Run: headless pygame with SDL's dummy video driver; simulated clock (each Clock.tick advances the game by its frame time, no real sleeping); random seed 0; keys injected as events and as key.get_pressed() state; mouse plan: one left click at the window centre at the start of phase 2, then a move to the lower-right quarter at the start of phase 3.
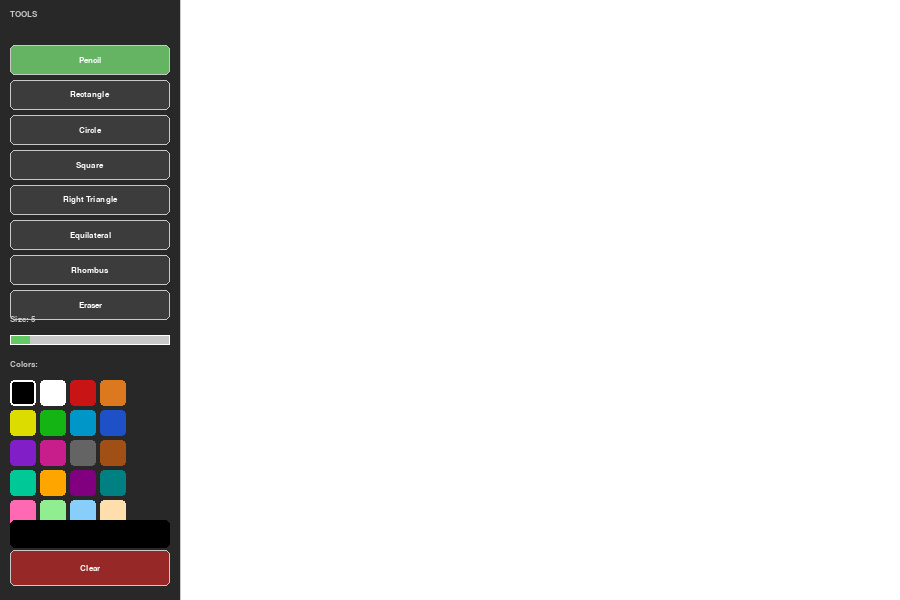
Frame 1 of 4 · flips 1–60 · no input
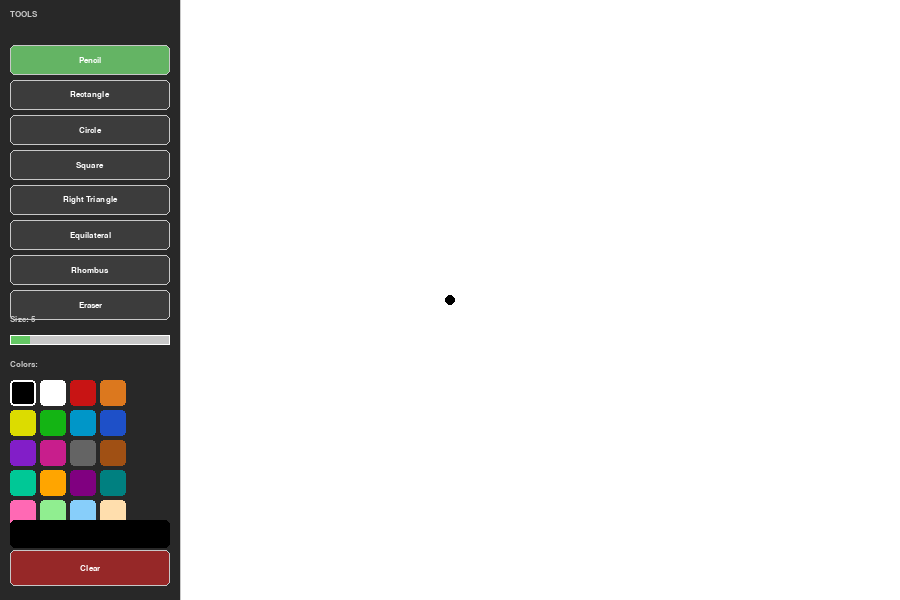
Frame 2 of 4 · flips 61–180 · clicked the window centre · tapped SPACE, RETURN · held RIGHT (→), D
Frame 3 of 4 · flips 181–300 · moved the mouse to the lower-right quarter · held DOWN (↓), S · screen unchanged from frame 2, image omitted
Frame 4 of 4 · flips 301–420 · held LEFT (←), A, UP (↑), W · screen unchanged from frame 3, image omitted

The pygame program that drew these frames:

import pygame
import sys
import math

# ------------------------------
# Window and toolbar settings
# ------------------------------
SCREEN_WIDTH = 900
SCREEN_HEIGHT = 600
TOOLBAR_WIDTH = 180

# Canvas starts after the toolbar
CANVAS_X = TOOLBAR_WIDTH
CANVAS_Y = 0
CANVAS_W = SCREEN_WIDTH - TOOLBAR_WIDTH
CANVAS_H = SCREEN_HEIGHT

# ------------------------------
# Colors
# ------------------------------
WHITE = (255, 255, 255)
BLACK = (0, 0, 0)
LIGHT_GRAY = (200, 200, 200)
DARK_GRAY = (60, 60, 60)
BG_COLOR = (40, 40, 40)

# Available drawing colors
PALETTE = [
    (0, 0, 0), (255, 255, 255), (200, 20, 20), (220, 120, 30),
    (220, 220, 0), (20, 180, 20), (0, 150, 200), (30, 80, 200),
    (130, 30, 200), (200, 30, 140), (100, 100, 100), (160, 80, 20),
    (0, 200, 150), (255, 165, 0), (128, 0, 128), (0, 128, 128),
    (255, 105, 180), (144, 238, 144), (135, 206, 250), (255, 222, 173)
]

# Practice 11: added Square, Right Triangle, Equilateral Triangle and Rhombus
TOOLS = [
    "Pencil",
    "Rectangle",
    "Circle",
    "Square",
    "Right Triangle",
    "Equilateral",
    "Rhombus",
    "Eraser"
]


class Button:
    """
    Class for interface buttons.
    Each button has a rectangle area, label, color and active state.
    """
    def __init__(self, rect, label, color=DARK_GRAY, text_color=WHITE):
        self.rect = pygame.Rect(rect)
        self.label = label
        self.color = color
        self.text_color = text_color
        self.active = False

    def draw(self, surface, font):
        """Draws the button. Active button is highlighted."""
        bg = (100, 180, 100) if self.active else self.color
        pygame.draw.rect(surface, bg, self.rect, border_radius=5)
        pygame.draw.rect(surface, LIGHT_GRAY, self.rect, 1, border_radius=5)

        text = font.render(self.label, True, self.text_color)
        surface.blit(text, text.get_rect(center=self.rect.center))

    def is_clicked(self, pos):
        """Checks whether the mouse position is inside the button."""
        return self.rect.collidepoint(pos)


def get_rect_from_points(start_pos, end_pos):
    """
    Creates a pygame.Rect using two points.
    This works even when the user drags the mouse in any direction.
    """
    sx, sy = start_pos
    ex, ey = end_pos
    return pygame.Rect(min(sx, ex), min(sy, ey), abs(ex - sx), abs(ey - sy))


def get_square_rect(start_pos, end_pos):
    """
    Creates a square from two points.
    The side size is based on the biggest mouse movement direction.
    """
    sx, sy = start_pos
    ex, ey = end_pos

    dx = ex - sx
    dy = ey - sy
    side = max(abs(dx), abs(dy))

    # Keep the direction of mouse dragging
    x = sx if dx >= 0 else sx - side
    y = sy if dy >= 0 else sy - side

    return pygame.Rect(x, y, side, side)


def get_right_triangle_points(start_pos, end_pos):
    """
    Creates points for a right triangle.
    The triangle is based on the rectangle between start and end positions.
    """
    sx, sy = start_pos
    ex, ey = end_pos

    return [
        (sx, sy),      # first point
        (ex, sy),      # horizontal point
        (sx, ey)       # vertical point
    ]


def get_equilateral_triangle_points(start_pos, end_pos):
    """
    Creates points for an equilateral triangle.
    All sides are approximately equal.
    """
    sx, sy = start_pos
    ex, ey = end_pos

    side = max(abs(ex - sx), abs(ey - sy))
    height = int(side * math.sqrt(3) / 2)

    # Direction depends on mouse movement
    direction_x = 1 if ex >= sx else -1
    direction_y = 1 if ey >= sy else -1

    top = (sx, sy)
    left = (sx - direction_x * side // 2, sy + direction_y * height)
    right = (sx + direction_x * side // 2, sy + direction_y * height)

    return [top, right, left]


def get_rhombus_points(start_pos, end_pos):
    """
    Creates points for a rhombus.
    A rhombus is drawn as a diamond shape inside the selected rectangle.
    """
    rect = get_rect_from_points(start_pos, end_pos)

    top = (rect.centerx, rect.top)
    right = (rect.right, rect.centery)
    bottom = (rect.centerx, rect.bottom)
    left = (rect.left, rect.centery)

    return [top, right, bottom, left]


def draw_shape(surface, tool, color, start_pos, end_pos, brush_size):
    """
    Draws the selected figure on the given surface.
    This function is used both for preview and for final drawing.
    """
    if tool == "Rectangle":
        rect = get_rect_from_points(start_pos, end_pos)
        pygame.draw.rect(surface, color, rect, brush_size)

    elif tool == "Circle":
        sx, sy = start_pos
        ex, ey = end_pos
        radius = max(abs(ex - sx), abs(ey - sy)) // 2
        if radius > 0:
            pygame.draw.circle(surface, color, ((sx + ex) // 2, (sy + ey) // 2), radius, brush_size)

    elif tool == "Square":
        rect = get_square_rect(start_pos, end_pos)
        pygame.draw.rect(surface, color, rect, brush_size)

    elif tool == "Right Triangle":
        points = get_right_triangle_points(start_pos, end_pos)
        pygame.draw.polygon(surface, color, points, brush_size)

    elif tool == "Equilateral":
        points = get_equilateral_triangle_points(start_pos, end_pos)
        pygame.draw.polygon(surface, color, points, brush_size)

    elif tool == "Rhombus":
        points = get_rhombus_points(start_pos, end_pos)
        pygame.draw.polygon(surface, color, points, brush_size)


def main():
    pygame.init()

    # Create program window
    screen = pygame.display.set_mode((SCREEN_WIDTH, SCREEN_HEIGHT))
    pygame.display.set_caption("Paint Practice 11")

    clock = pygame.time.Clock()

    # Fonts for toolbar text
    font = pygame.font.SysFont("Arial", 12, bold=True)
    small = pygame.font.SysFont("Arial", 12)

    # Canvas is a separate surface where the drawing is stored
    canvas = pygame.Surface((CANVAS_W, CANVAS_H))
    canvas.fill(WHITE)

    # Current program state
    current_tool = "Pencil"
    draw_color = BLACK
    brush_size = 5
    eraser_size = 20
    drawing = False
    start_pos = None
    temp_canvas = None

    # Create buttons for all tools
    tool_buttons = []
    for i, name in enumerate(TOOLS):
        btn = Button((10, 45 + i * 35, TOOLBAR_WIDTH - 20, 30), name)
        if name == current_tool:
            btn.active = True
        tool_buttons.append(btn)

    # Brush size slider
    size_slider_rect = pygame.Rect(10, 335, TOOLBAR_WIDTH - 20, 10)
    MAX_BRUSH = 40

    # Color palette settings
    palette_start_y = 380
    swatch_size = 26
    cols_in_palette = 4

    # Clear canvas button
    clear_btn = Button((10, SCREEN_HEIGHT - 50, TOOLBAR_WIDTH - 20, 36), "Clear", color=(150, 40, 40))

    # Tools that are drawn by dragging the mouse from one point to another
    shape_tools = ("Rectangle", "Circle", "Square", "Right Triangle", "Equilateral", "Rhombus")

    while True:
        clock.tick(60)

        mouse_pos = pygame.mouse.get_pos()

        # Convert mouse coordinates from window coordinates to canvas coordinates
        canvas_mouse = (mouse_pos[0] - CANVAS_X, mouse_pos[1] - CANVAS_Y)

        for event in pygame.event.get():
            if event.type == pygame.QUIT:
                pygame.quit()
                sys.exit()

            # Left mouse button pressed
            if event.type == pygame.MOUSEBUTTONDOWN and event.button == 1:
                mx, my = mouse_pos

                # Click inside toolbar
                if mx < TOOLBAR_WIDTH:

                    # Tool selection
                    for btn in tool_buttons:
                        if btn.is_clicked(mouse_pos):
                            current_tool = btn.label
                            for b in tool_buttons:
                                b.active = False
                            btn.active = True

                    # Clear canvas
                    if clear_btn.is_clicked(mouse_pos):
                        canvas.fill(WHITE)

                    # Brush size slider
                    if size_slider_rect.collidepoint(mouse_pos):
                        ratio = (mx - size_slider_rect.x) / size_slider_rect.width
                        brush_size = max(1, min(MAX_BRUSH, int(ratio * MAX_BRUSH)))
                        eraser_size = brush_size * 4

                    # Color selection
                    for idx, color in enumerate(PALETTE):
                        sx = 10 + (idx % cols_in_palette) * (swatch_size + 4)
                        sy = palette_start_y + (idx // cols_in_palette) * (swatch_size + 4)

                        if pygame.Rect(sx, sy, swatch_size, swatch_size).collidepoint(mouse_pos):
                            draw_color = color
                            current_tool = "Pencil"
                            for b in tool_buttons:
                                b.active = (b.label == "Pencil")

                # Click inside canvas
                elif 0 <= canvas_mouse[0] < CANVAS_W and 0 <= canvas_mouse[1] < CANVAS_H:
                    drawing = True
                    start_pos = canvas_mouse

                    # Save canvas copy for preview of figures
                    temp_canvas = canvas.copy()

                    if current_tool == "Pencil":
                        pygame.draw.circle(canvas, draw_color, canvas_mouse, brush_size)

                    elif current_tool == "Eraser":
                        pygame.draw.circle(canvas, WHITE, canvas_mouse, eraser_size)

            # Left mouse button released
            if event.type == pygame.MOUSEBUTTONUP and event.button == 1:
                if drawing and start_pos and current_tool in shape_tools:
                    draw_shape(canvas, current_tool, draw_color, start_pos, canvas_mouse, brush_size)

                drawing = False
                start_pos = None
                temp_canvas = None

            # Mouse movement while drawing
            if event.type == pygame.MOUSEMOTION:
                if drawing and 0 <= canvas_mouse[0] < CANVAS_W and 0 <= canvas_mouse[1] < CANVAS_H:

                    # Pencil draws a smooth continuous line
                    if current_tool == "Pencil":
                        prev = (
                            event.pos[0] - event.rel[0] - CANVAS_X,
                            event.pos[1] - event.rel[1] - CANVAS_Y
                        )
                        pygame.draw.line(canvas, draw_color, prev, canvas_mouse, brush_size * 2)
                        pygame.draw.circle(canvas, draw_color, canvas_mouse, brush_size)

                    # Eraser works like drawing with white color
                    elif current_tool == "Eraser":
                        pygame.draw.circle(canvas, WHITE, canvas_mouse, eraser_size)

        # ------------------------------
        # Drawing the frame
        # ------------------------------
        screen.fill(BG_COLOR)

        # Preview for shape tools while dragging
        if drawing and temp_canvas and current_tool in shape_tools:
            preview = temp_canvas.copy()
            draw_shape(preview, current_tool, draw_color, start_pos, canvas_mouse, brush_size)
            screen.blit(preview, (CANVAS_X, CANVAS_Y))
        else:
            screen.blit(canvas, (CANVAS_X, CANVAS_Y))

        # Draw toolbar background
        pygame.draw.rect(screen, BG_COLOR, (0, 0, TOOLBAR_WIDTH, SCREEN_HEIGHT))
        pygame.draw.line(screen, LIGHT_GRAY, (TOOLBAR_WIDTH, 0), (TOOLBAR_WIDTH, SCREEN_HEIGHT), 1)

        # Toolbar title
        screen.blit(font.render("TOOLS", True, LIGHT_GRAY), (10, 10))

        # Draw tool buttons
        for btn in tool_buttons:
            btn.draw(screen, font)

        # Brush size text and slider
        screen.blit(font.render(f"Size: {brush_size}", True, LIGHT_GRAY), (10, 315))
        pygame.draw.rect(screen, LIGHT_GRAY, size_slider_rect)
        pygame.draw.rect(
            screen,
            (100, 200, 100),
            (
                size_slider_rect.x,
                size_slider_rect.y,
                int(size_slider_rect.width * brush_size / MAX_BRUSH),
                10
            )
        )
        pygame.draw.rect(screen, WHITE, size_slider_rect, 1)

        # Draw color palette
        screen.blit(font.render("Colors:", True, LIGHT_GRAY), (10, palette_start_y - 20))
        for idx, color in enumerate(PALETTE):
            sx = 10 + (idx % cols_in_palette) * (swatch_size + 4)
            sy = palette_start_y + (idx // cols_in_palette) * (swatch_size + 4)
            swatch = pygame.Rect(sx, sy, swatch_size, swatch_size)

            pygame.draw.rect(screen, color, swatch, border_radius=4)

            # Highlight selected color
            if color == draw_color:
                pygame.draw.rect(screen, WHITE, swatch, 2, border_radius=4)

        # Current selected color preview
        pygame.draw.rect(
            screen,
            draw_color,
            (10, palette_start_y + 140, TOOLBAR_WIDTH - 20, 28),
            border_radius=5
        )

        # Show eraser size only when eraser is selected
        if current_tool == "Eraser":
            screen.blit(small.render(f"Eraser: {eraser_size}px", True, LIGHT_GRAY), (10, palette_start_y + 175))

        clear_btn.draw(screen, font)

        # Update display
        pygame.display.flip()


if __name__ == "__main__":
    main()
